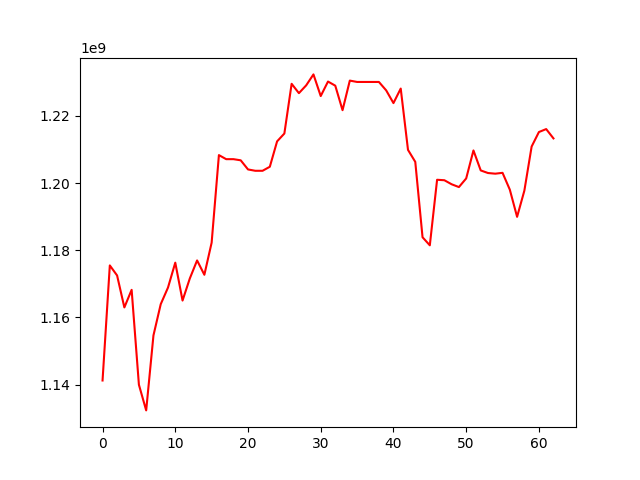

The table this chart was drawn from, first rows:
, 0
0, 1141217932
1, 1175474912
2, 1172487726
3, 1162972086
4, 1168208432
5, 1139951224
6, 1132313784
7, 1154642200
8, 1163931851
9, 1168888976
10, 1176298887
11, 1165016720
12, 1171596620
13, 1176960894
14, 1172689921
15, 1182250053
16, 1208318806
17, 1207110522
18, 1207110522
19, 1206766530
20, 1204053680
21, 1203651689
22, 1203651689
23, 1204848436
24, 1212408589
25, 1214745963
26, 1229546190
27, 1226762967
28, 1229084975
29, 1232346203
30, 1225899584
31, 1230219949
32, 1228989734
33, 1221693086
34, 1230501630
35, 1230098113
36, 1230098113
37, 1230098113
38, 1230098113
39, 1227593480
40, 1223801252
41, 1228129420
42, 1209879080
43, 1206305153
44, 1183860803
45, 1181459419
46, 1200975916
47, 1200837848
48, 1199637011
49, 1198801256
50, 1201370546
51, 1209703855
52, 1203757323
53, 1202983345
54, 1202789273
55, 1203040801
56, 1198033908
57, 1189939619
58, 1197737605
59, 1210872495
... 3 more rows
